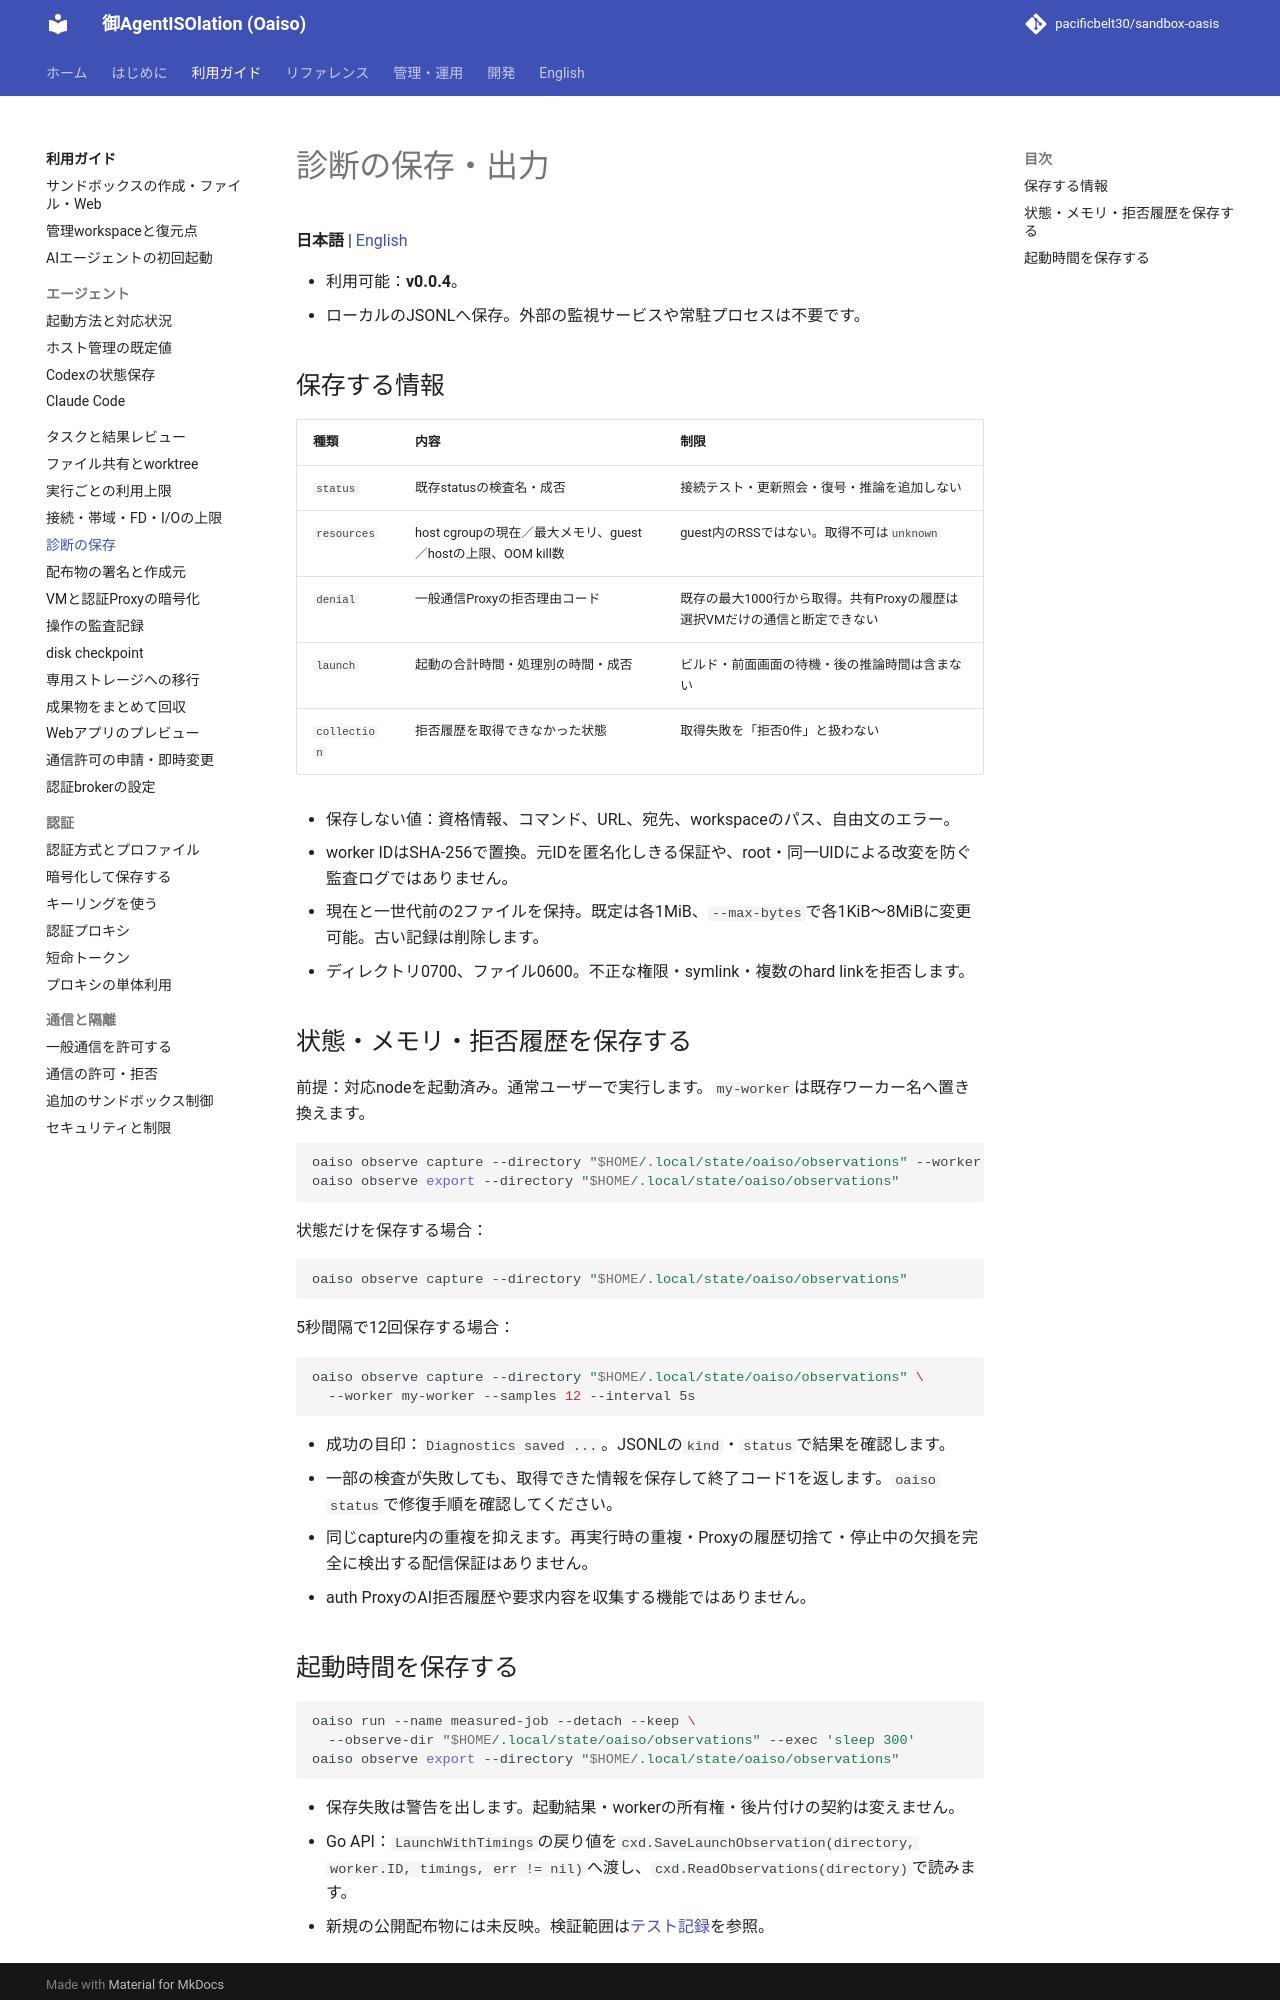

repository: pacificbelt30/sandbox-oasis · page: guides/observability/index.html · generator: mkdocs

# 診断の保存・出力

**日本語** | [English](../en/guides/observability.md)

- 利用可能：**v0.0.4**。
- ローカルのJSONLへ保存。外部の監視サービスや常駐プロセスは不要です。

## 保存する情報

| 種類 | 内容 | 制限 |
|---|---|---|
| `status` | 既存statusの検査名・成否 | 接続テスト・更新照会・復号・推論を追加しない |
| `resources` | host cgroupの現在／最大メモリ、guest／hostの上限、OOM kill数 | guest内のRSSではない。取得不可は`unknown` |
| `denial` | 一般通信Proxyの拒否理由コード | 既存の最大1000行から取得。共有Proxyの履歴は選択VMだけの通信と断定できない |
| `launch` | 起動の合計時間・処理別の時間・成否 | ビルド・前面画面の待機・後の推論時間は含まない |
| `collection` | 拒否履歴を取得できなかった状態 | 取得失敗を「拒否0件」と扱わない |

- 保存しない値：資格情報、コマンド、URL、宛先、workspaceのパス、自由文のエラー。
- worker IDはSHA-256で置換。元IDを匿名化しきる保証や、root・同一UIDによる改変を防ぐ監査ログではありません。
- 現在と一世代前の2ファイルを保持。既定は各1MiB、`--max-bytes`で各1KiB〜8MiBに変更可能。古い記録は削除します。
- ディレクトリ0700、ファイル0600。不正な権限・symlink・複数のhard linkを拒否します。

## 状態・メモリ・拒否履歴を保存する

前提：対応nodeを起動済み。通常ユーザーで実行します。`my-worker`は既存ワーカー名へ置き換えます。

```bash
oaiso observe capture --directory "$HOME/.local/state/oaiso/observations" --worker my-worker
oaiso observe export --directory "$HOME/.local/state/oaiso/observations"
```

状態だけを保存する場合：

```bash
oaiso observe capture --directory "$HOME/.local/state/oaiso/observations"
```

5秒間隔で12回保存する場合：

```bash
oaiso observe capture --directory "$HOME/.local/state/oaiso/observations" \
  --worker my-worker --samples 12 --interval 5s
```

- 成功の目印：`Diagnostics saved ...`。JSONLの`kind`・`status`で結果を確認します。
- 一部の検査が失敗しても、取得できた情報を保存して終了コード1を返します。`oaiso status`で修復手順を確認してください。
- 同じcapture内の重複を抑えます。再実行時の重複・Proxyの履歴切捨て・停止中の欠損を完全に検出する配信保証はありません。
- auth ProxyのAI拒否履歴や要求内容を収集する機能ではありません。
